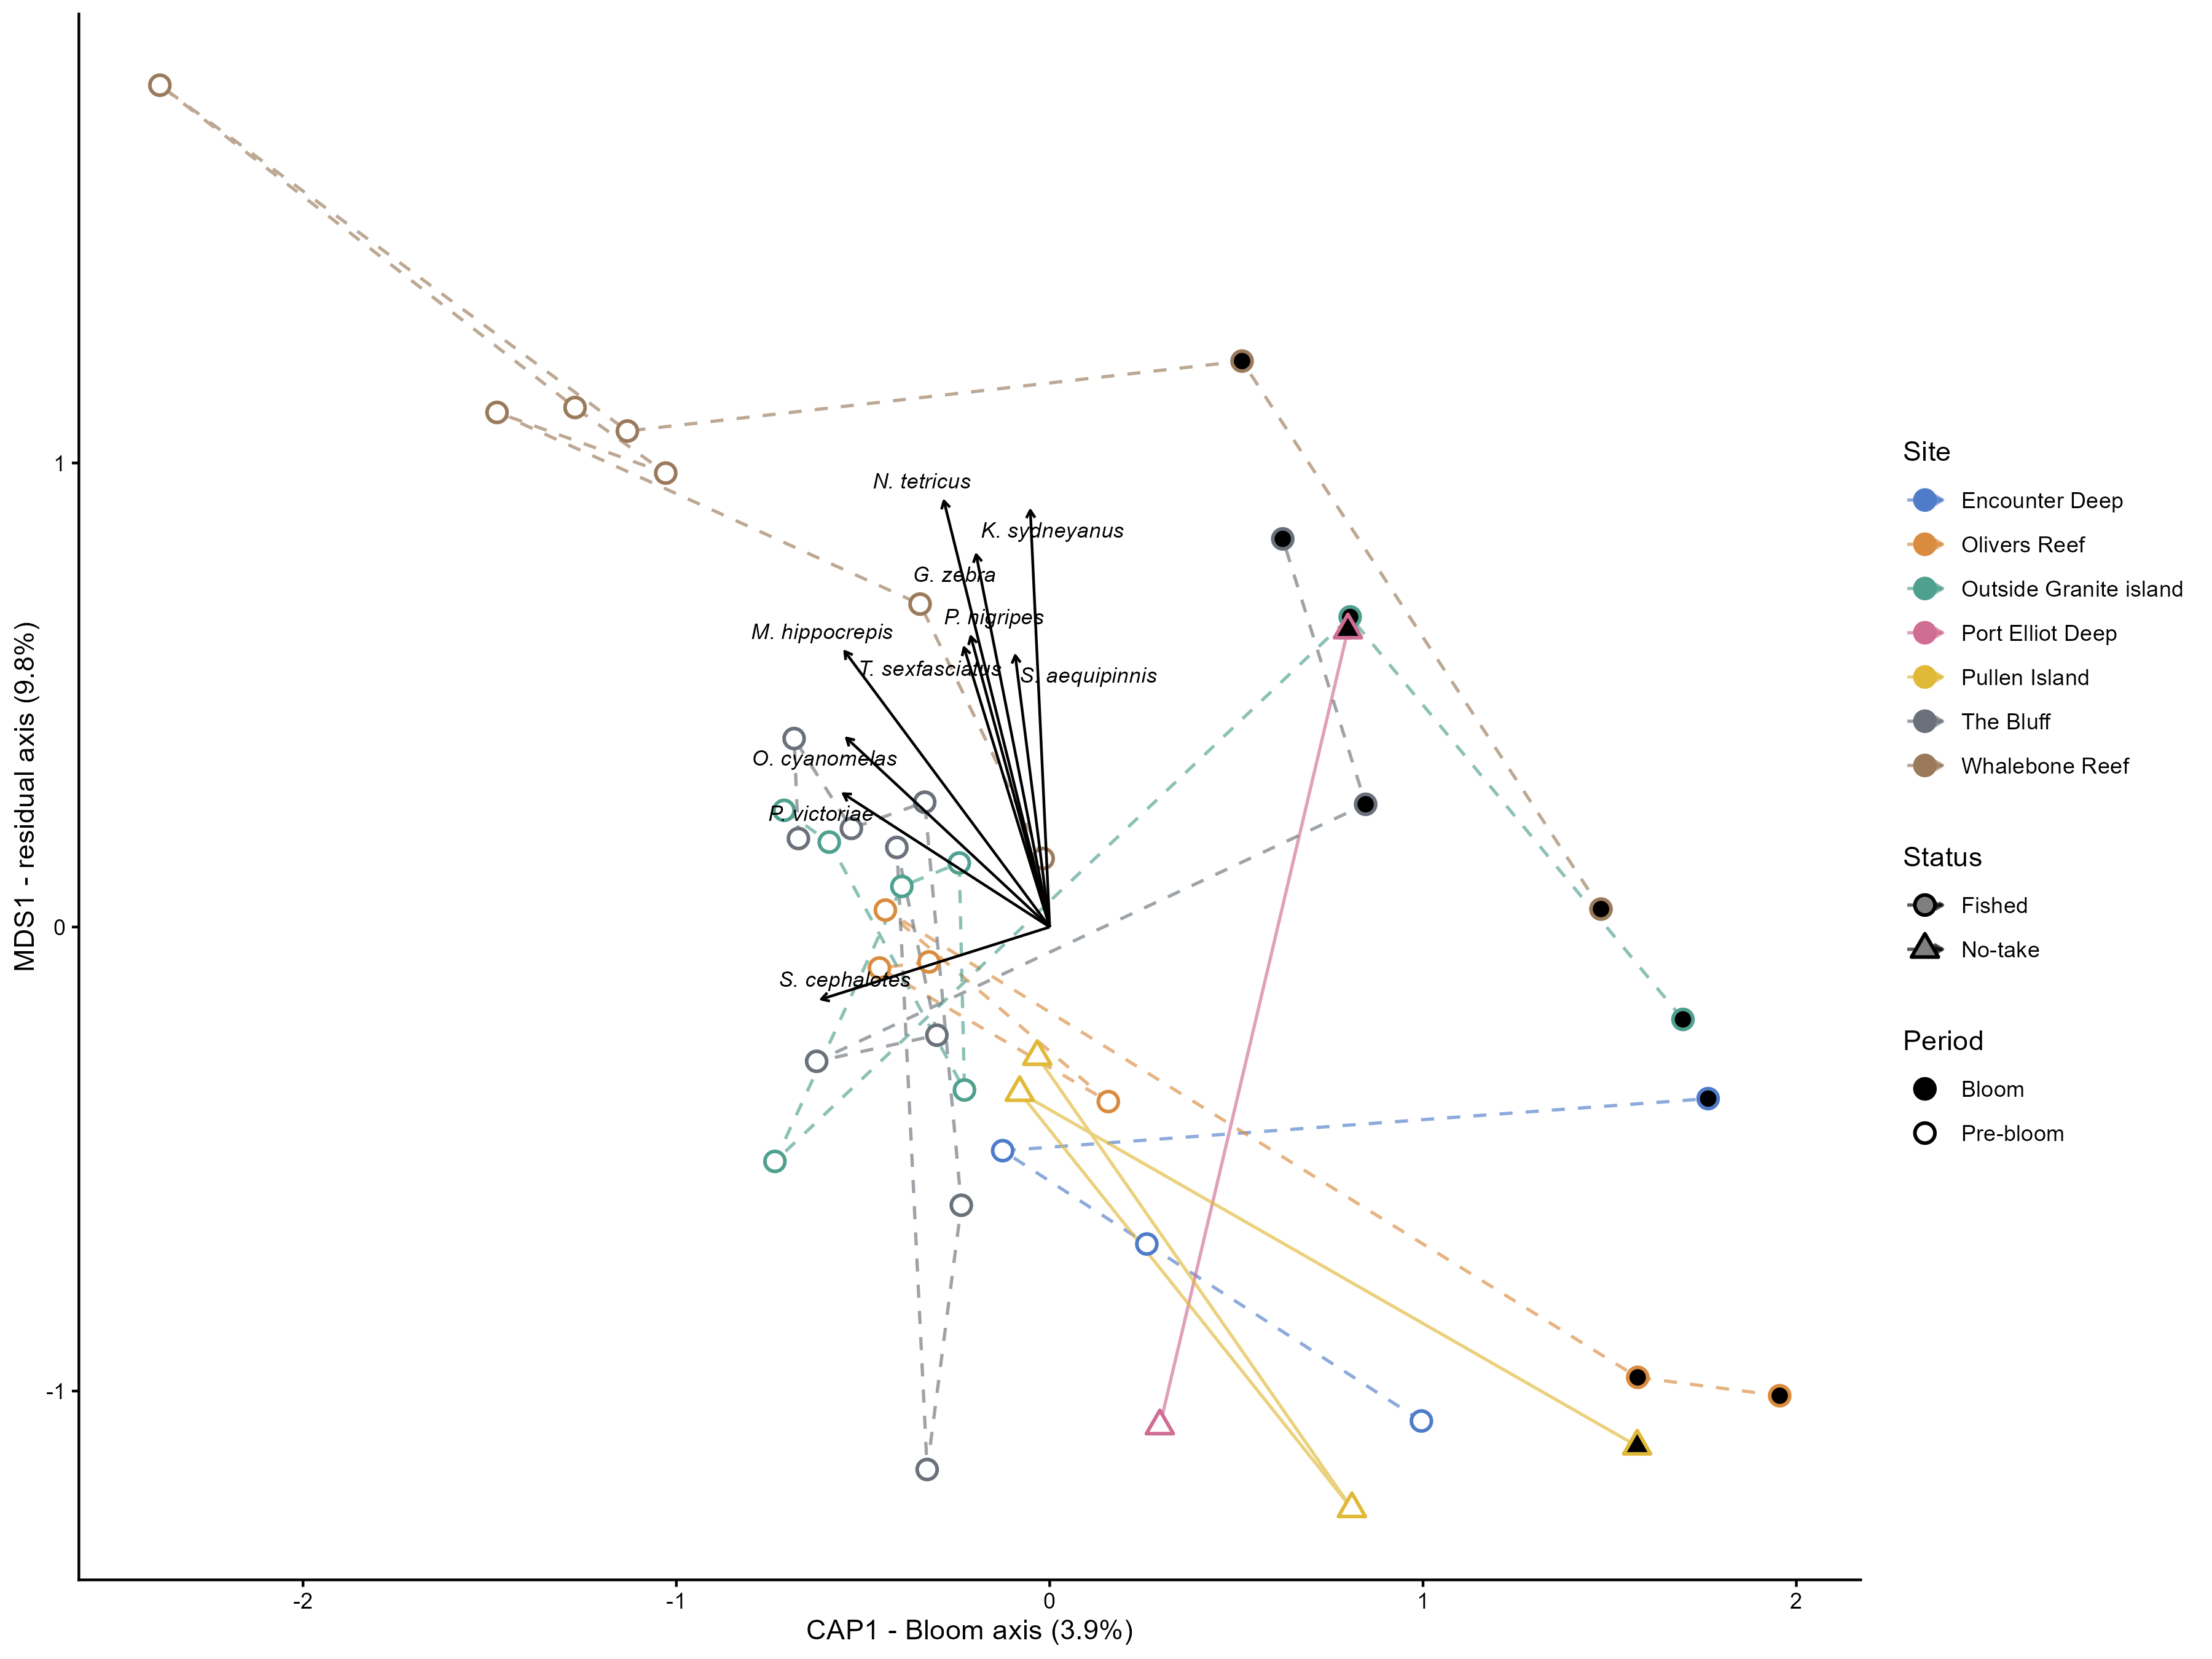

Data behind this chart, as committed beside it:
site_name, status, CAP1, MDS1, n_events
Encounter Deep, Fished, 0.7234, -0.6498, 4
Olivers Reef, Fished, 0.4113, -0.4139, 6
Outside Granite island, Fished, -0.05044, 0.03413, 8
Port Elliot Deep, No-take, 0.5469, -0.2174, 2
Pullen Island, No-take, 0.5674, -0.7519, 4
The Bluff, Fished, -0.2413, 0.005466, 11
Whalebone Reef, Fished, -0.6297, 0.9102, 9
